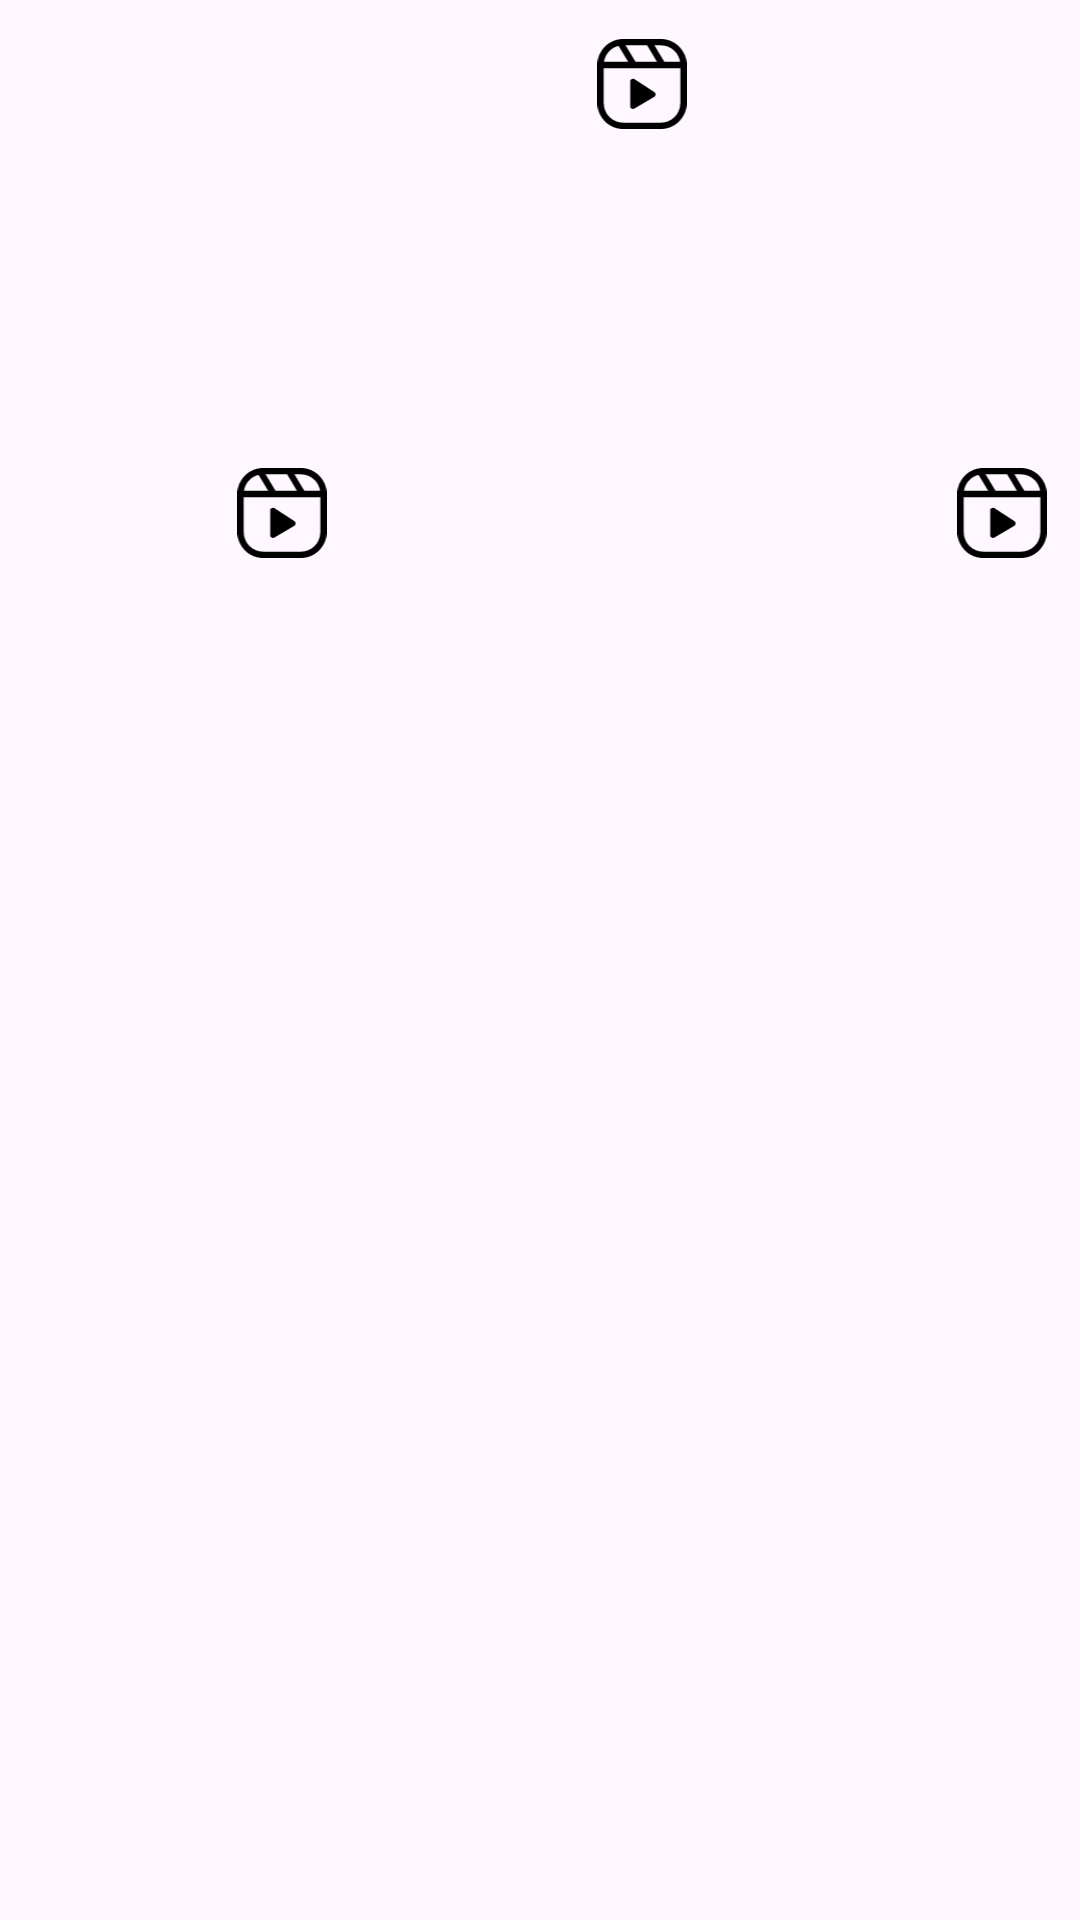

This screen was rendered from an Android layout file. Write that file and the resources it references.
<!-- AndroidManifest.xml: application theme Theme.Instagram -->
<!-- res/layout/fragment_mention.xml -->
<?xml version="1.0" encoding="utf-8"?>
<FrameLayout xmlns:android="http://schemas.android.com/apk/res/android"
    xmlns:app="http://schemas.android.com/apk/res-auto"
    xmlns:tools="http://schemas.android.com/tools"
    android:layout_width="match_parent"
    android:layout_height="match_parent"
    tools:context=".Fragment.Profile.Mention">

    <androidx.core.widget.NestedScrollView
        android:layout_width="match_parent"
        android:layout_height="match_parent">

        <LinearLayout
            android:layout_width="match_parent"
            android:layout_height="match_parent"
            android:orientation="vertical">

            <LinearLayout
                android:layout_width="match_parent"
                android:layout_height="wrap_content"
                android:layout_marginTop="3dp"
                android:orientation="horizontal"
                android:weightSum="3">

                <ImageView
                    android:layout_width="0dp"
                    android:layout_height="140dp"
                    android:layout_marginStart="1dp"
                    android:layout_marginEnd="1dp"
                    android:layout_weight="1"
                    android:scaleType="fitXY"
                    android:src="@drawable/ic_launcher_background" />

                <androidx.constraintlayout.widget.ConstraintLayout
                    android:layout_width="0dp"
                    android:layout_height="140dp"
                    android:layout_marginStart="1dp"
                    android:layout_marginEnd="1dp"
                    android:layout_weight="1">

                    <ImageView
                        android:layout_width="match_parent"
                        android:layout_height="match_parent"
                        android:layout_marginStart="1dp"
                        android:layout_marginEnd="1dp"
                        android:layout_weight="1"
                        android:scaleType="fitXY"
                        android:src="@drawable/ic_launcher_background" />

                    <ImageView
                        android:layout_width="30dp"
                        android:layout_height="30dp"
                        android:layout_margin="10dp"
                        android:src="@drawable/ic_reel"
                        app:layout_constraintEnd_toEndOf="parent"
                        app:layout_constraintTop_toTopOf="parent" />
                </androidx.constraintlayout.widget.ConstraintLayout>

                <ImageView
                    android:layout_width="0dp"
                    android:layout_height="140dp"
                    android:layout_marginStart="1dp"
                    android:layout_marginEnd="1dp"
                    android:layout_weight="1"
                    android:scaleType="fitXY"
                    android:src="@drawable/ic_launcher_background" />

            </LinearLayout>

            <LinearLayout
                android:layout_width="match_parent"
                android:layout_height="wrap_content"
                android:layout_marginTop="3dp"
                android:orientation="horizontal"
                android:weightSum="3">

                <androidx.constraintlayout.widget.ConstraintLayout
                    android:layout_width="0dp"
                    android:layout_height="140dp"
                    android:layout_marginStart="1dp"
                    android:layout_marginEnd="1dp"
                    android:layout_weight="1">

                    <ImageView
                        android:layout_width="match_parent"
                        android:layout_height="match_parent"
                        android:layout_marginStart="1dp"
                        android:layout_marginEnd="1dp"
                        android:layout_weight="1"
                        android:scaleType="fitXY"
                        android:src="@drawable/ic_launcher_background" />

                    <ImageView
                        android:layout_width="30dp"
                        android:layout_height="30dp"
                        android:layout_margin="10dp"
                        android:src="@drawable/ic_reel"
                        app:layout_constraintEnd_toEndOf="parent"
                        app:layout_constraintTop_toTopOf="parent" />
                </androidx.constraintlayout.widget.ConstraintLayout>

                <ImageView
                    android:layout_width="0dp"
                    android:layout_height="140dp"
                    android:layout_marginStart="1dp"
                    android:layout_marginEnd="1dp"
                    android:layout_weight="1"
                    android:scaleType="fitXY"
                    android:src="@drawable/ic_launcher_background" />

                <androidx.constraintlayout.widget.ConstraintLayout
                    android:layout_width="0dp"
                    android:layout_height="140dp"
                    android:layout_marginStart="1dp"
                    android:layout_marginEnd="1dp"
                    android:layout_weight="1">

                    <ImageView
                        android:layout_width="match_parent"
                        android:layout_height="match_parent"
                        android:layout_marginStart="1dp"
                        android:layout_marginEnd="1dp"
                        android:layout_weight="1"
                        android:scaleType="fitXY"
                        android:src="@drawable/ic_launcher_background" />

                    <ImageView
                        android:layout_width="30dp"
                        android:layout_height="30dp"
                        android:layout_margin="10dp"
                        android:src="@drawable/ic_reel"
                        app:layout_constraintEnd_toEndOf="parent"
                        app:layout_constraintTop_toTopOf="parent" />
                </androidx.constraintlayout.widget.ConstraintLayout>
            </LinearLayout>

            <LinearLayout
                android:layout_width="match_parent"
                android:layout_height="wrap_content"
                android:layout_marginTop="3dp"
                android:orientation="horizontal"
                android:weightSum="3">

                <ImageView
                    android:layout_width="0dp"
                    android:layout_height="140dp"
                    android:layout_marginStart="1dp"
                    android:layout_marginEnd="1dp"
                    android:layout_weight="1"
                    android:scaleType="fitXY"
                    android:src="@drawable/ic_launcher_background" />

                <ImageView
                    android:layout_width="0dp"
                    android:layout_height="140dp"
                    android:layout_marginStart="1dp"
                    android:layout_marginEnd="1dp"
                    android:layout_weight="1"
                    android:scaleType="fitXY"
                    android:src="@drawable/ic_launcher_background" />

                <ImageView
                    android:layout_width="0dp"
                    android:layout_height="140dp"
                    android:layout_marginStart="1dp"
                    android:layout_marginEnd="1dp"
                    android:layout_weight="1"
                    android:scaleType="fitXY"
                    android:src="@drawable/ic_launcher_background" />

            </LinearLayout>

            <LinearLayout
                android:layout_width="match_parent"
                android:layout_height="wrap_content"
                android:layout_marginTop="3dp"
                android:orientation="horizontal"
                android:weightSum="3">

                <ImageView
                    android:layout_width="0dp"
                    android:layout_height="140dp"
                    android:layout_marginStart="1dp"
                    android:layout_marginEnd="1dp"
                    android:layout_weight="1"
                    android:scaleType="fitXY"
                    android:src="@drawable/ic_launcher_background" />

                <ImageView
                    android:layout_width="0dp"
                    android:layout_height="140dp"
                    android:layout_marginStart="1dp"
                    android:layout_marginEnd="1dp"
                    android:layout_weight="1"
                    android:scaleType="fitXY"
                    android:src="@drawable/ic_launcher_background" />

                <ImageView
                    android:layout_width="0dp"
                    android:layout_height="140dp"
                    android:layout_marginStart="1dp"
                    android:layout_marginEnd="1dp"
                    android:layout_weight="1"
                    android:scaleType="fitXY"
                    android:src="@drawable/ic_launcher_background" />

            </LinearLayout>
        </LinearLayout>
    </androidx.core.widget.NestedScrollView>


</FrameLayout>
<!-- resources referenced by this layout -->
<resources>
  <!-- drawable ic_reel (drawable) -->
  <vector android:autoMirrored="true" android:height="122.88dp"
      android:viewportHeight="122.88" android:viewportWidth="122.14"
      android:width="122.14dp" xmlns:android="http://schemas.android.com/apk/res/android">
      <path android:fillColor="#FF000000" android:pathData="M35.14,0H87c9.65,0 18.43,3.96 24.8,10.32c6.38,6.37 10.34,15.16 10.34,24.82v52.61c0,9.64 -3.96,18.42 -10.32,24.79l-0.02,0.02c-6.38,6.37 -15.16,10.32 -24.79,10.32H35.14c-9.66,0 -18.45,-3.96 -24.82,-10.32l-0.24,-0.27C3.86,105.95 0,97.27 0,87.74V35.14c0,-9.67 3.95,-18.45 10.32,-24.82S25.47,0 35.14,0L35.14,0zM91.51,31.02l0.07,0.11h21.6c-0.87,-5.68 -3.58,-10.78 -7.48,-14.69C100.9,11.64 94.28,8.66 87,8.66h-8.87L91.51,31.02L91.51,31.02zM81.52,31.13L68.07,8.66H38.57l13.61,22.47H81.52L81.52,31.13zM42.11,31.13L28.95,9.39c-4.81,1.16 -9.12,3.65 -12.51,7.05c-3.9,3.9 -6.6,9.01 -7.48,14.69H42.11L42.11,31.13zM113.48,39.79H8.66v47.96c0,7.17 2.89,13.7 7.56,18.48l0.22,0.21c4.8,4.8 11.43,7.79 18.7,7.79H87c7.28,0 13.9,-2.98 18.69,-7.77l0.02,-0.02c4.79,-4.79 7.77,-11.41 7.77,-18.69V39.79L113.48,39.79zM50.95,54.95l26.83,17.45c0.43,0.28 0.82,0.64 1.13,1.08c1.22,1.77 0.77,4.2 -1,5.42L51.19,94.67c-0.67,0.55 -1.53,0.88 -2.48,0.88c-2.16,0 -3.91,-1.75 -3.91,-3.91V58.15h0.02c0,-0.77 0.23,-1.55 0.7,-2.23C46.76,54.15 49.19,53.72 50.95,54.95L50.95,54.95L50.95,54.95z"/>
  </vector>
  <style name="Theme.Instagram" parent="Base.Theme.Instagram">
          <item name="android:statusBarColor">@android:color/white</item>
          <item name="android:windowLightStatusBar">true</item>
      </style>
  <style name="Base.Theme.Instagram" parent="Theme.Material3.DayNight.NoActionBar">
          
          <item name="colorPrimary">@color/my_light_primary</item>
      </style>
  <color name="my_light_primary">#666262</color>
</resources>
